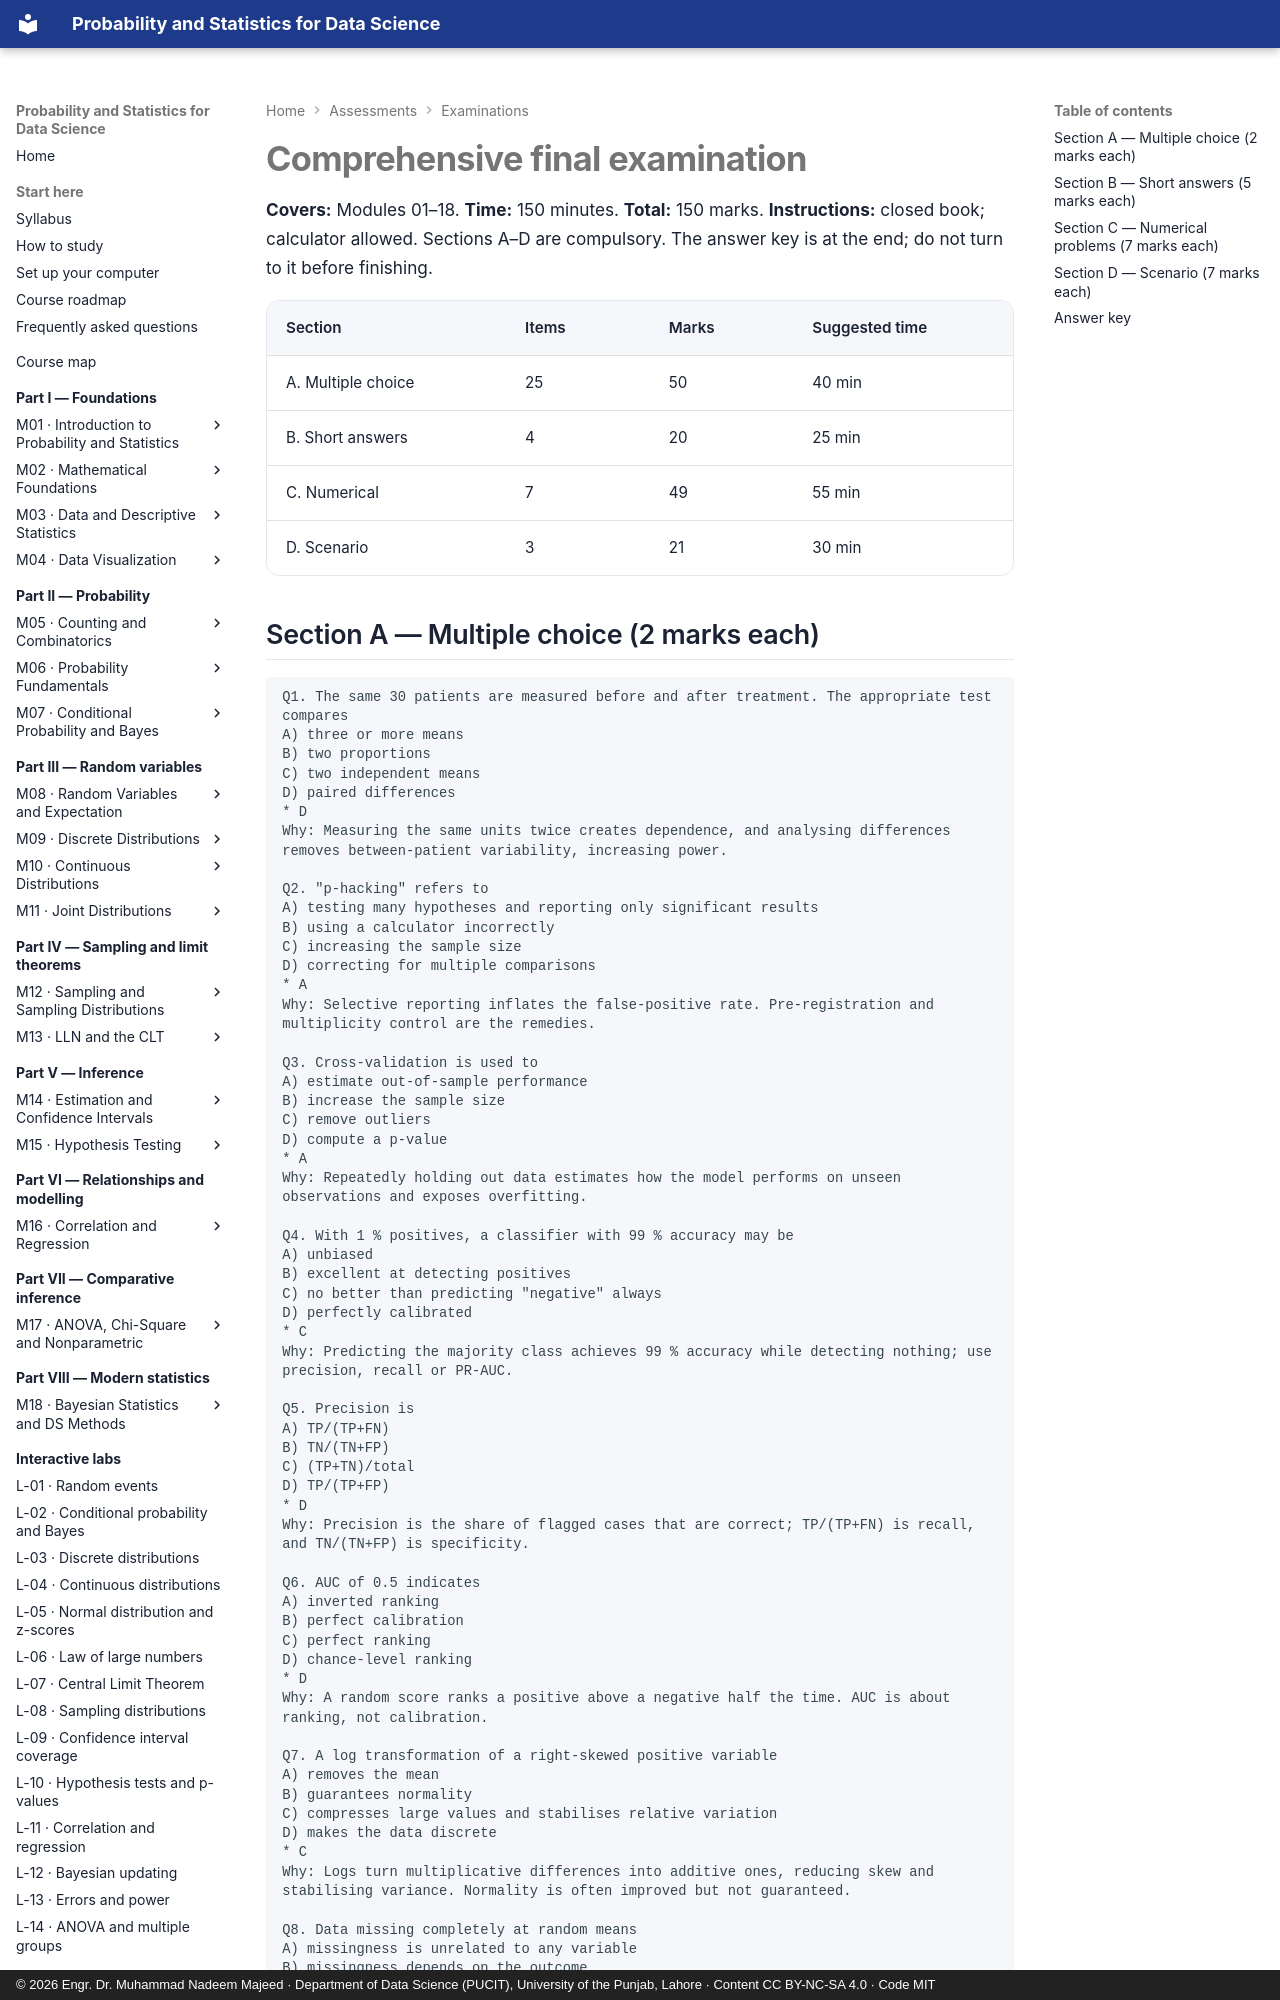

repository: nadeem-majeedch/Probability-and-Statistics · page: assessments/exams/final/index.html · generator: mkdocs · copyright: © 2026 Engr. Dr. Muhammad Nadeem Majeed · Department of Data Science (PUCIT), University of the Punjab, Lahore · Content CC BY-NC-SA 4.0 · Code MIT

# Comprehensive final examination

**Covers:** Modules 01–18. **Time:** 150 minutes. **Total:** 150 marks.
**Instructions:** closed book; calculator allowed. Sections A–D are compulsory. The answer key is
at the end; do not turn to it before finishing.

| Section | Items | Marks | Suggested time |
|---|---|---|---|
| A. Multiple choice | 25 | 50 | 40 min |
| B. Short answers | 4 | 20 | 25 min |
| C. Numerical | 7 | 49 | 55 min |
| D. Scenario | 3 | 21 | 30 min |
